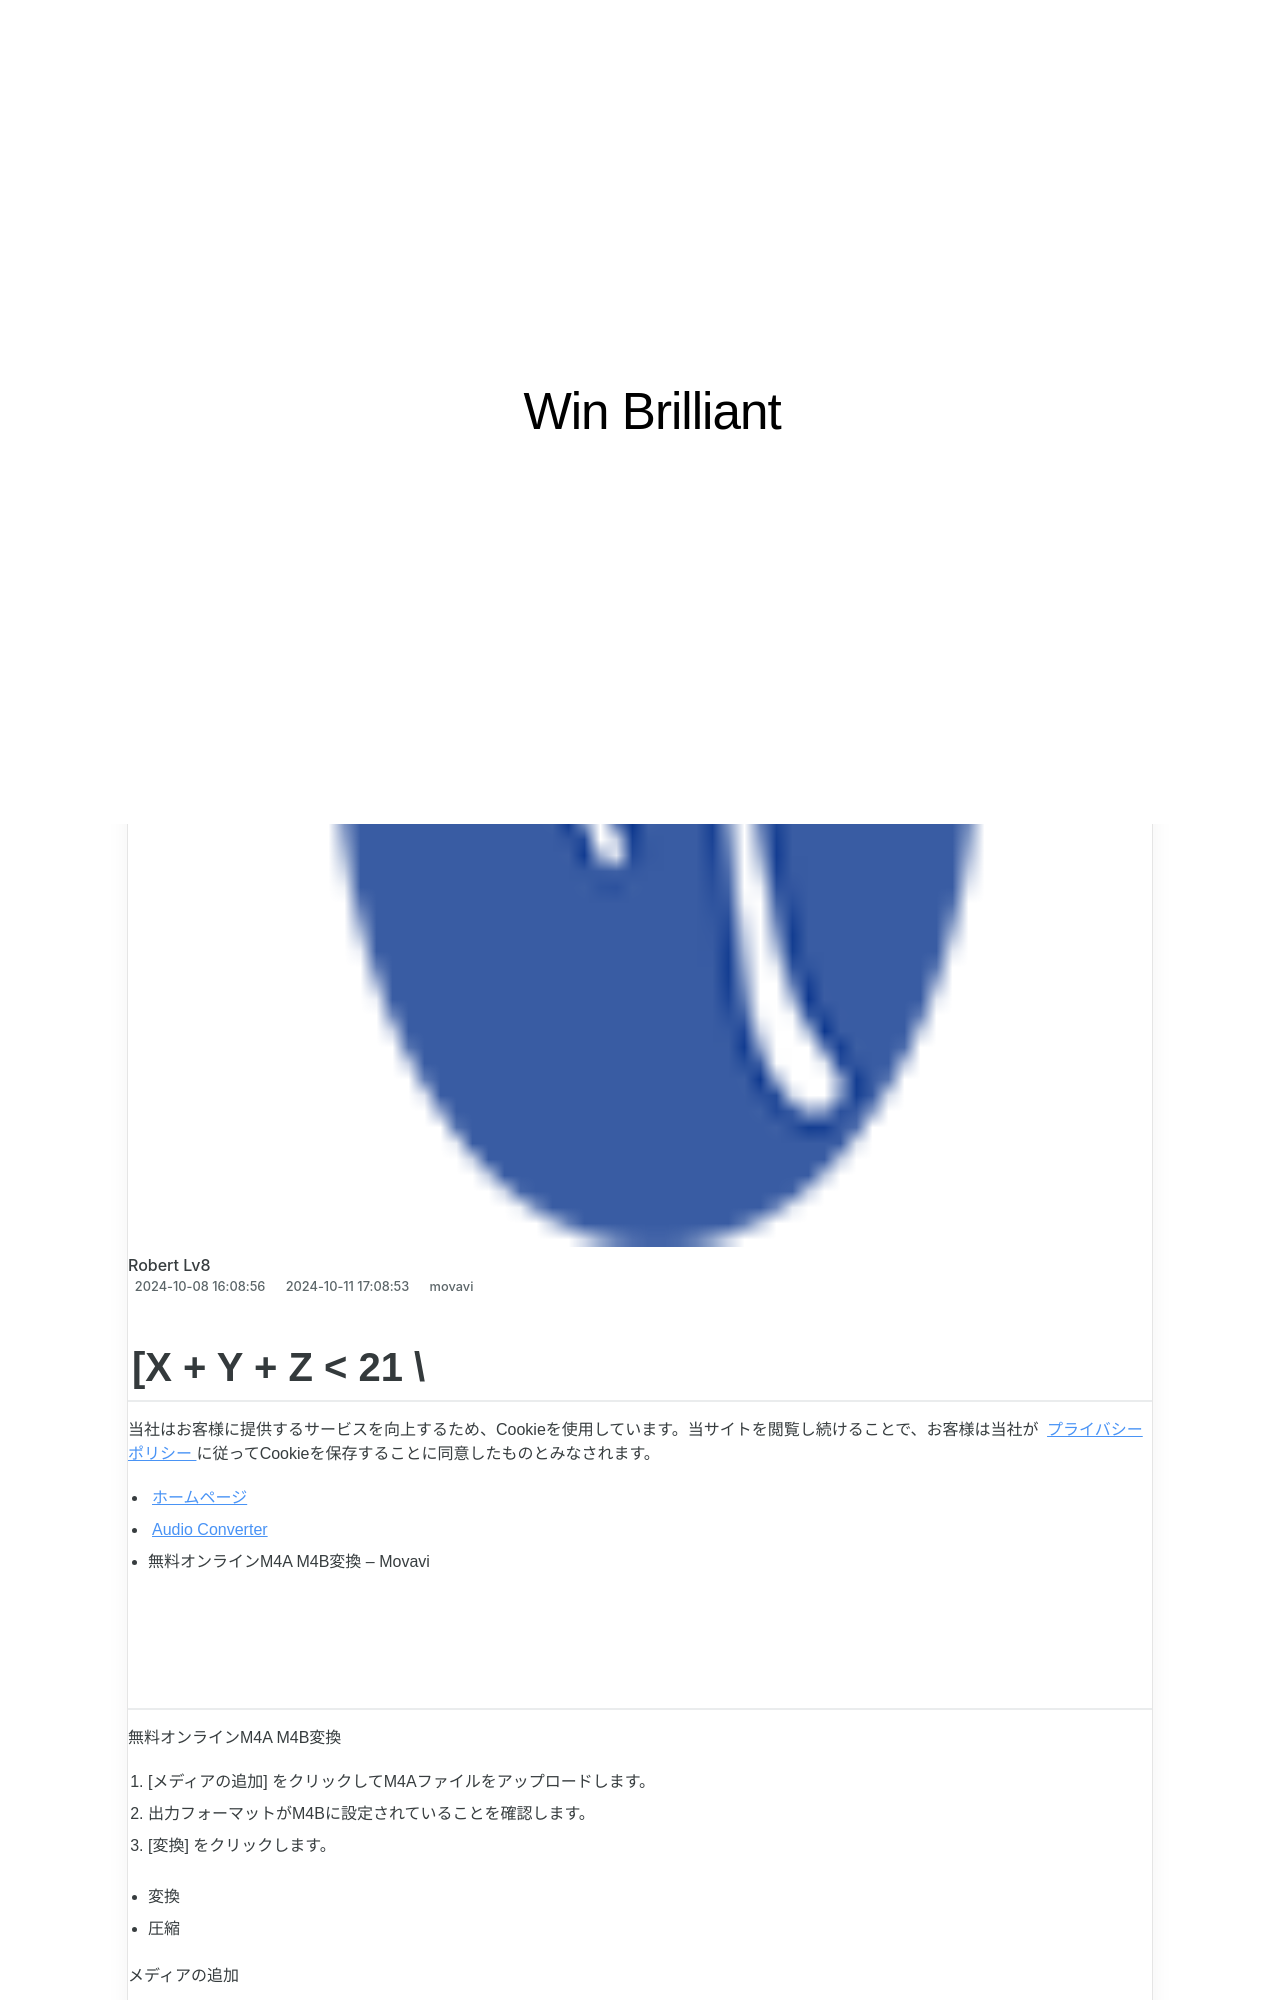

repository: techidaily/site-win-brilliant · page: movavipngjpg/index.html · generator: jekyll

---
title: Movavi介紹：PNG到JPG的高效轉換方法與教學指南
date: 2024-10-08T16:08:56.660Z
updated: 2024-10-11T17:08:53.470Z
categories:
  - movavi
thumbnail: https://thmb.techidaily.com/df17b0b8aa577c2bde2045014ca7106f6ac63b426b5d24fcdf050ce719dc39bf.jpg
---
